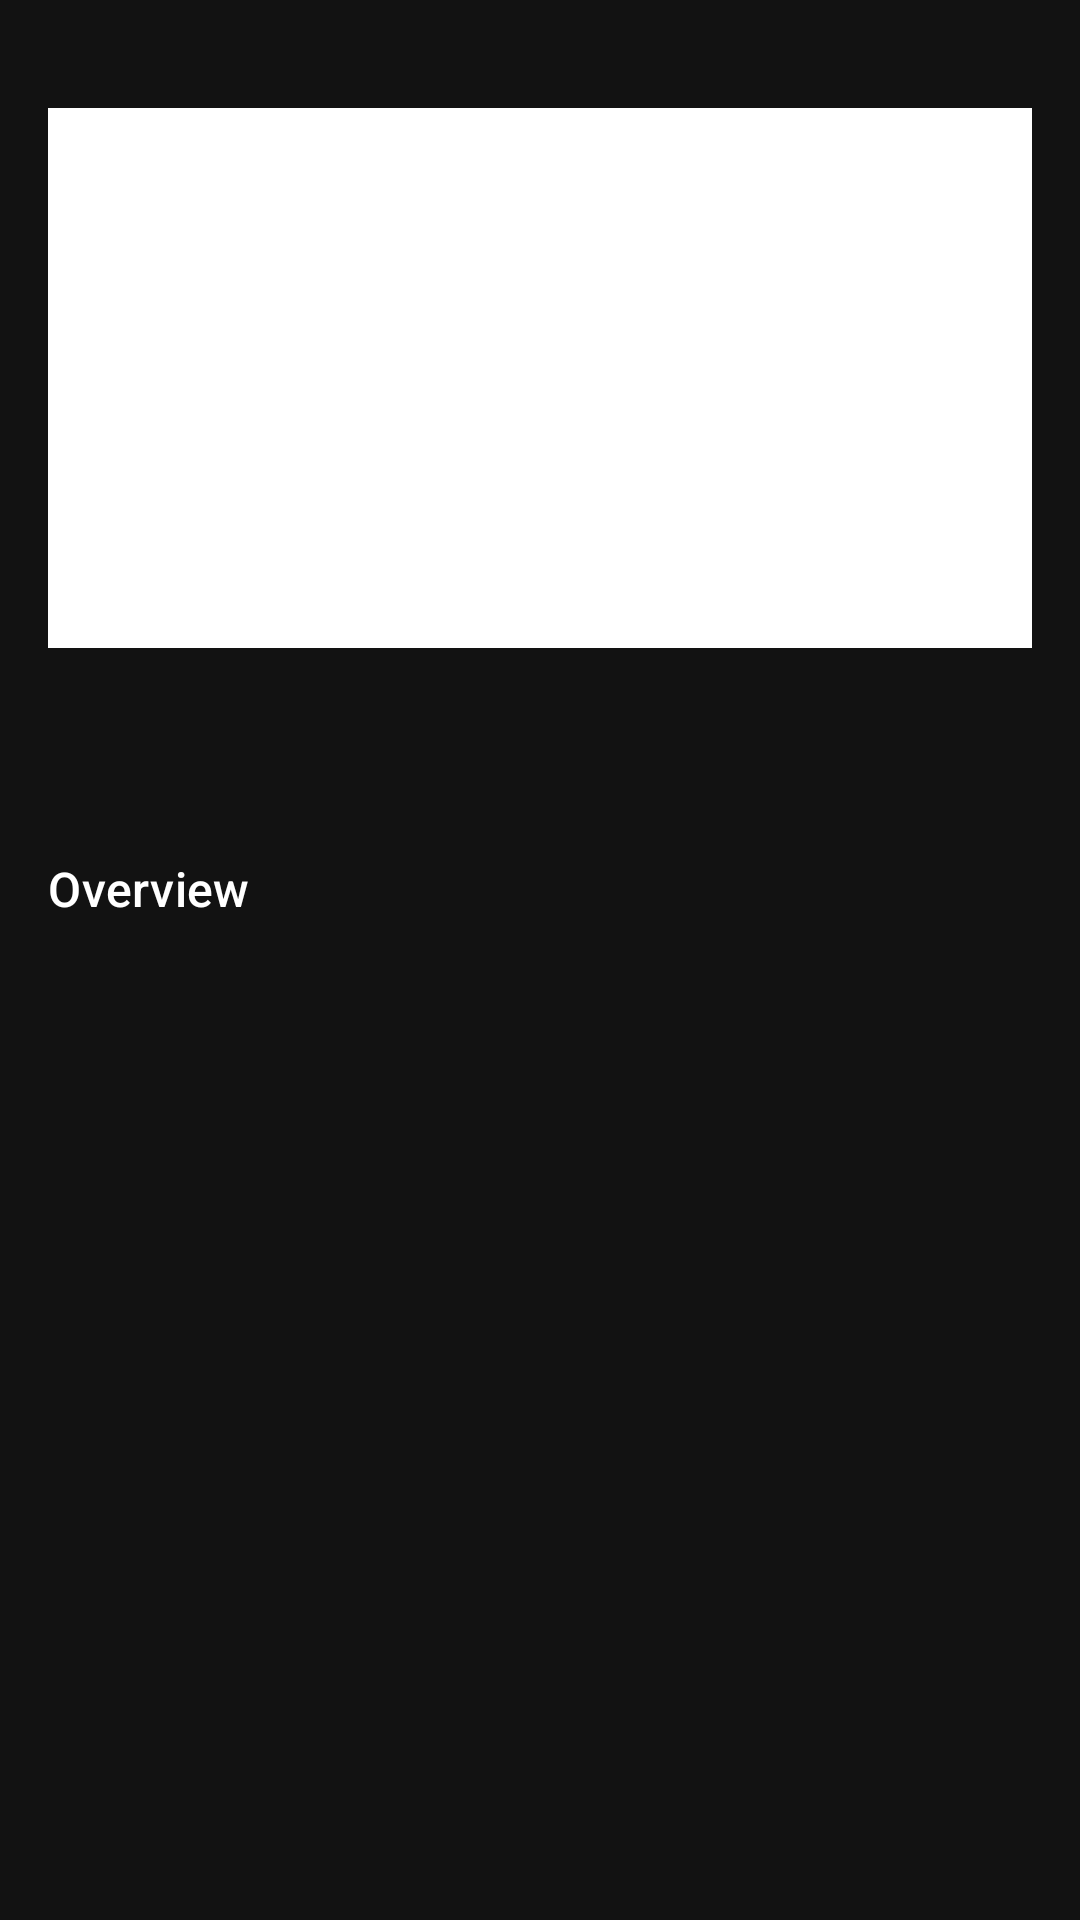

Here is an Android app screen rendered from its layout file. Give the layout XML and the strings, colors and styles it references.
<!-- AndroidManifest.xml: application theme Theme.TheMovieDB -->
<!-- res/layout/activity_detail.xml -->
<?xml version="1.0" encoding="utf-8"?>
<androidx.core.widget.NestedScrollView xmlns:android="http://schemas.android.com/apk/res/android"
    xmlns:tools="http://schemas.android.com/tools"
    android:layout_width="match_parent"
    android:layout_height="match_parent"
    android:padding="16dp"
    tools:context=".view.activity.DetailActivity">

    <LinearLayout
        android:layout_width="match_parent"
        android:layout_height="wrap_content"
        android:orientation="vertical">

        <ImageView
            android:id="@+id/ivBack"
            android:layout_width="wrap_content"
            android:layout_height="wrap_content"
            android:src="@drawable/ic_back" />

        <ImageView
            android:id="@+id/ivPoster"
            android:layout_width="match_parent"
            android:layout_height="180dp"
            android:layout_marginVertical="20dp"
            android:src="@color/white" />

        <TextView
            android:id="@+id/tvTitle"
            style="@style/TextAppearance.Material3.TitleLarge"
            android:layout_width="wrap_content"
            android:layout_height="wrap_content"
            android:layout_marginBottom="20dp"
            tools:text="Title Movie" />

        <TextView
            android:id="@+id/tvOverviewLabel"
            style="@style/TextAppearance.Material3.TitleMedium"
            android:layout_width="wrap_content"
            android:layout_height="wrap_content"
            android:text="@string/overview_label" />

        <TextView
            android:id="@+id/tvOverview"
            style="@style/TextAppearance.Material3.BodyMedium"
            android:layout_width="wrap_content"
            android:layout_height="wrap_content"
            android:textColor="@color/material_on_surface_disabled"
            tools:text="loreuminsum" />

        <TextView
            android:id="@+id/tvTrailer"
            style="@style/TextAppearance.Material3.TitleMedium"
            android:layout_width="wrap_content"
            android:layout_height="wrap_content"
            android:layout_marginVertical="20dp"
            android:text="@string/trailer_label"
            android:visibility="gone"
            tools:visibility="visible" />

        <androidx.recyclerview.widget.RecyclerView
            android:id="@+id/rvTrailer"
            android:layout_width="match_parent"
            android:layout_height="match_parent"
            tools:listitem="@layout/trailer_item"
            />

        <TextView
            android:id="@+id/tvReview"
            style="@style/TextAppearance.Material3.TitleMedium"
            android:layout_width="wrap_content"
            android:layout_height="wrap_content"
            android:layout_marginVertical="20dp"
            android:text="@string/review_label"
            android:visibility="gone"
            tools:visibility="visible" />

        <androidx.recyclerview.widget.RecyclerView
            android:id="@+id/rvReview"
            android:layout_width="match_parent"
            android:layout_height="match_parent"
            tools:listitem="@layout/review_item" />
    </LinearLayout>

</androidx.core.widget.NestedScrollView>
<!-- res/layout/trailer_item.xml (included above) -->
<?xml version="1.0" encoding="utf-8"?>
<ImageView xmlns:android="http://schemas.android.com/apk/res/android"
    xmlns:tools="http://schemas.android.com/tools"
    android:layout_width="match_parent"
    android:layout_height="120dp"
    tools:src="@drawable/genre_rounded_background" />
<!-- res/layout/review_item.xml (included above) -->
<?xml version="1.0" encoding="utf-8"?>
<LinearLayout xmlns:android="http://schemas.android.com/apk/res/android"
    android:layout_width="match_parent"
    android:layout_height="wrap_content"
    android:layout_marginVertical="10dp"
    android:orientation="horizontal">

    <ImageView
        android:id="@+id/ivAvatar"
        android:layout_width="80dp"
        android:layout_height="80dp"
        android:background="@color/material_dynamic_primary0"/>

    <LinearLayout
        android:layout_width="match_parent"
        android:layout_height="wrap_content"
        android:layout_marginHorizontal="8dp"
        android:orientation="vertical">

        <TextView
            android:id="@+id/tvTitle"
            android:layout_width="match_parent"
            android:layout_height="match_parent"
            android:text="@string/app_name"
            style="@style/TextAppearance.Material3.TitleMedium"/>

        <TextView
            android:id="@+id/tvDescription"
            android:layout_width="match_parent"
            android:layout_height="match_parent"
            android:text="@string/material_motion_easing_decelerated"
            style="@style/TextAppearance.Material3.BodyMedium"
            android:textColor="@color/material_on_surface_disabled"/>

    </LinearLayout>

</LinearLayout>
<!-- resources referenced by this layout -->
<resources>
  <!-- drawable genre_rounded_background (drawable) -->
  <?xml version="1.0" encoding="utf-8"?>
  <shape xmlns:android="http://schemas.android.com/apk/res/android">
  
      <solid android:color="#CC1F1F" />
  
      <corners
          android:radius="10dp" />
  
  </shape>
  <string name="app_name">The MovieDB</string>
  <string name="overview_label">Overview</string>
  <string name="review_label">Review</string>
  <string name="trailer_label">Trailer</string>
  <style name="Theme.TheMovieDB" parent="Theme.MaterialComponents.NoActionBar">
          
          <item name="colorPrimary">#CC1F1F</item>
          <item name="colorPrimaryVariant">#8C0707</item>
          <item name="colorOnPrimary">@color/white</item>
          
          <item name="colorSecondary">#0025AE</item>
          <item name="colorSecondaryVariant">#1540E1</item>
          <item name="colorOnSecondary">@color/black</item>
          
          <item name="android:statusBarColor">?attr/colorPrimaryVariant</item>
          
      </style>
  <!-- not gathered from this repository: default colours our renderer supplied (Android Studio template values) -->
  <color name="black">#FF000000</color>
  <color name="white">#FFFFFFFF</color>
</resources>
